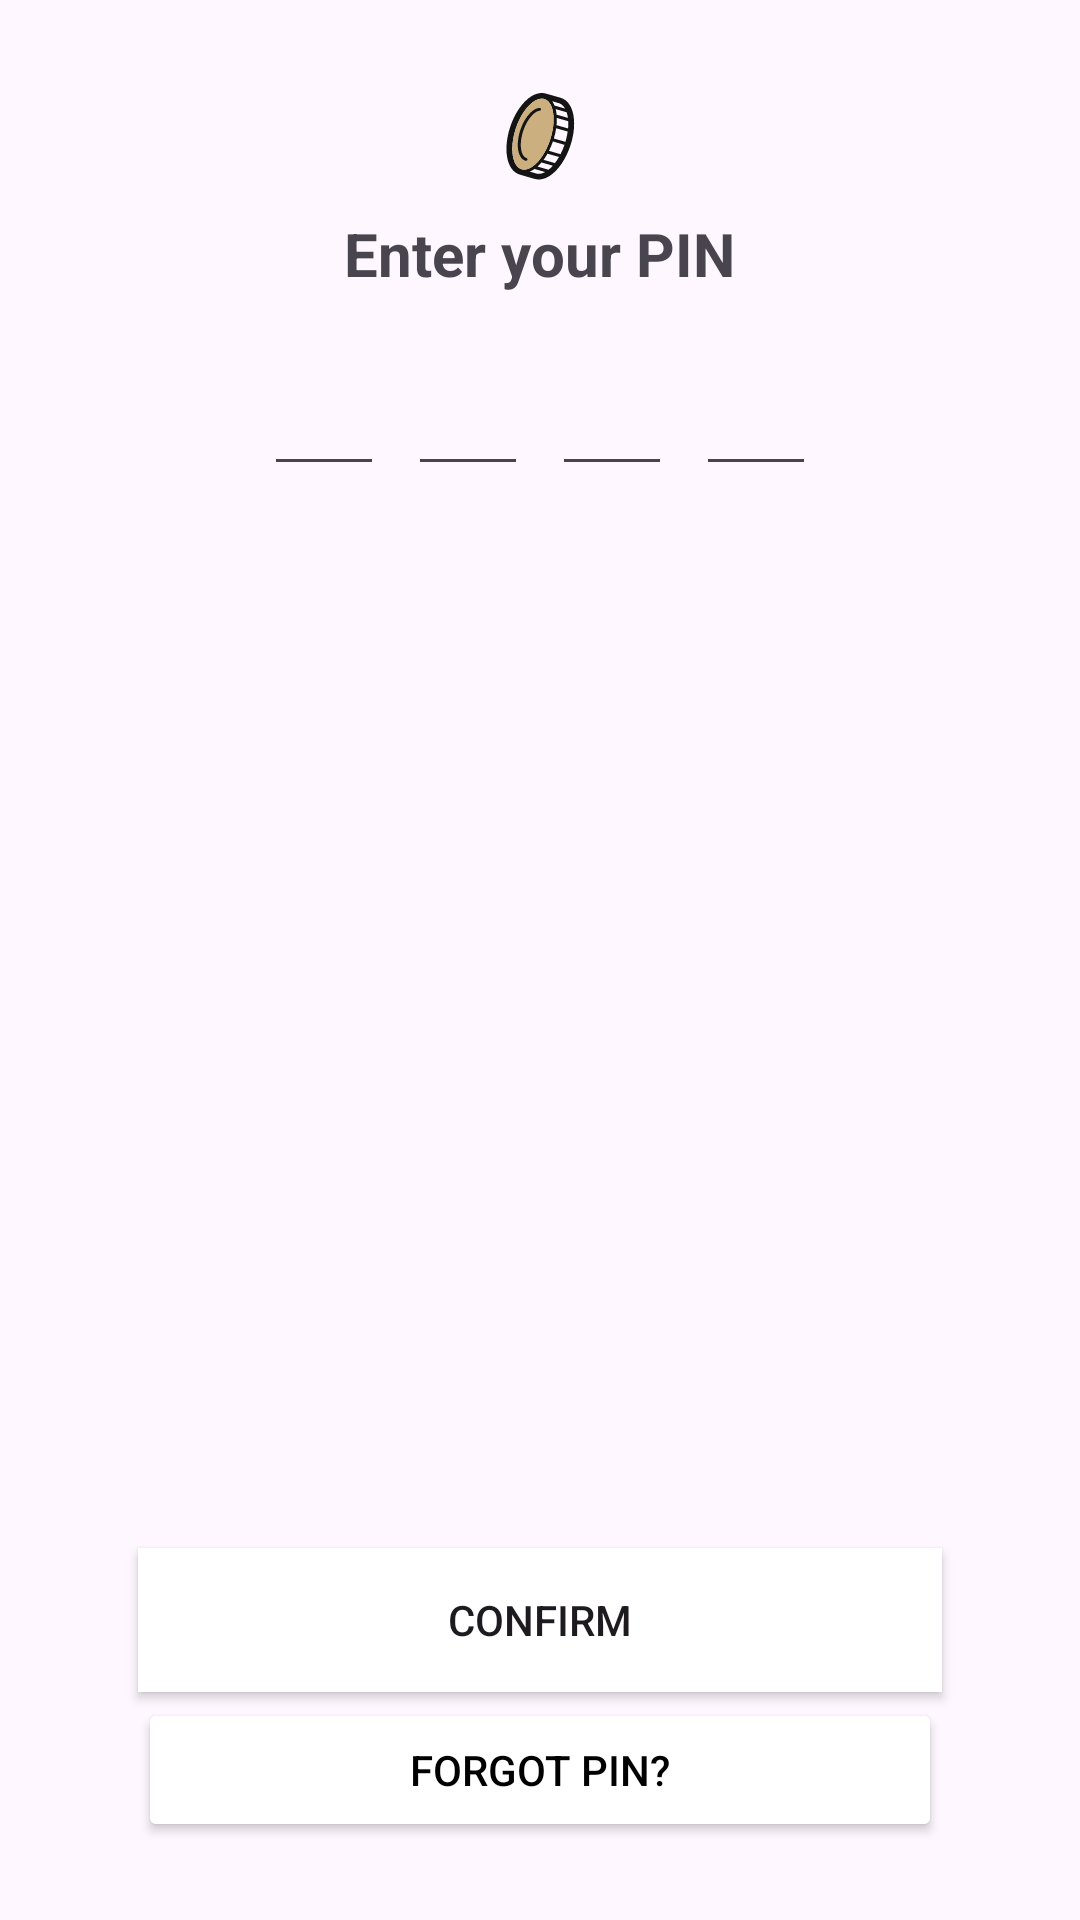

Android layout source for this screen:
<!-- AndroidManifest.xml: application theme Theme.BankAppUsingKotlin -->
<!-- res/layout/activity_enter_pin.xml -->
<?xml version="1.0" encoding="utf-8"?>
<RelativeLayout xmlns:android="http://schemas.android.com/apk/res/android"
    android:layout_width="match_parent"
    android:layout_height="match_parent"
    android:padding="16dp">
    <ImageView
        android:id="@+id/imageViewBackground"
        android:layout_width="match_parent"
        android:layout_height="wrap_content"
        android:src="@drawable/vector"
        android:layout_marginTop="15dp"
        />
    <TextView
        android:id="@+id/textViewEnterPin"
        android:layout_width="wrap_content"
        android:layout_height="wrap_content"
        android:layout_marginTop="55dp"
        android:text="Enter your PIN"
        android:textSize="20sp"
        android:textStyle="bold"
        android:layout_centerHorizontal="true"
        android:layout_marginBottom="24dp"/>

    <LinearLayout
        android:id="@+id/pinLayout"
        android:layout_width="wrap_content"
        android:layout_height="wrap_content"
        android:orientation="horizontal"
        android:layout_below="@id/textViewEnterPin"
        android:layout_centerHorizontal="true">

        <EditText
            android:id="@+id/pinDigit1"
            android:layout_width="40dp"
            android:layout_height="40dp"
            android:inputType="numberPassword"
            android:gravity="center"
            android:maxLength="1"
            android:layout_marginEnd="8dp"
            android:textSize="18sp"/>

        <EditText
            android:id="@+id/pinDigit2"
            android:layout_width="40dp"
            android:layout_height="40dp"
            android:inputType="numberPassword"
            android:gravity="center"
            android:maxLength="1"
            android:layout_marginEnd="8dp"
            android:textSize="18sp"/>

        <EditText
            android:id="@+id/pinDigit3"
            android:layout_width="40dp"
            android:layout_height="40dp"
            android:inputType="numberPassword"
            android:gravity="center"
            android:maxLength="1"
            android:layout_marginEnd="8dp"
            android:textSize="18sp"/>

        <EditText
            android:id="@+id/pinDigit4"
            android:layout_width="40dp"
            android:layout_height="40dp"
            android:inputType="numberPassword"
            android:gravity="center"
            android:maxLength="1"
            android:textSize="18sp"/>
    </LinearLayout>
    <Button
        android:id="@+id/buttonSubmitPin"
        android:layout_width="match_parent"
        android:layout_height="wrap_content"
        android:layout_alignParentBottom="true"
        android:layout_alignParentEnd="true"
        android:layout_marginStart="30dp"
        android:layout_marginEnd="30dp"
        android:layout_marginBottom="60dp"
        android:layout_marginTop="300dp"
        android:backgroundTint="@color/white"
        android:background="@drawable/button_background"
        android:text="Confirm" />


    <Button
        android:id="@+id/buttonForgot"
        android:layout_width="match_parent"
        android:layout_height="wrap_content"
        android:layout_above="@id/buttonSubmitPin"
        android:layout_alignParentEnd="true"
        android:layout_marginStart="30dp"
        android:layout_marginEnd="30dp"
        android:layout_marginBottom="10dp"
        android:layout_alignParentBottom="true"
        android:backgroundTint="@color/white"
        android:text="Forgot pin?"
        android:textColor="@color/black"/>




</RelativeLayout>
<!-- resources referenced by this layout -->
<resources>
  <color name="black">#FF000000</color>
  <color name="white">#FFFFFFFF</color>
  <!-- drawable button_background (drawable) -->
  <?xml version="1.0" encoding="utf-8"?>
  <shape xmlns:android="http://schemas.android.com/apk/res/android"
      android:shape="rectangle">
  
      <solid android:color="@color/button_backColor"/>
  </shape>
  <!-- drawable vector: vector/xml drawable (drawable, 4664 chars, omitted) -->
  <style name="Theme.BankAppUsingKotlin" parent="Base.Theme.BankAppUsingKotlin" />
  <color name="button_backColor">#F4F1EB</color>
  <style name="Base.Theme.BankAppUsingKotlin" parent="Theme.Material3.DayNight.NoActionBar">
          
          
      </style>
</resources>
